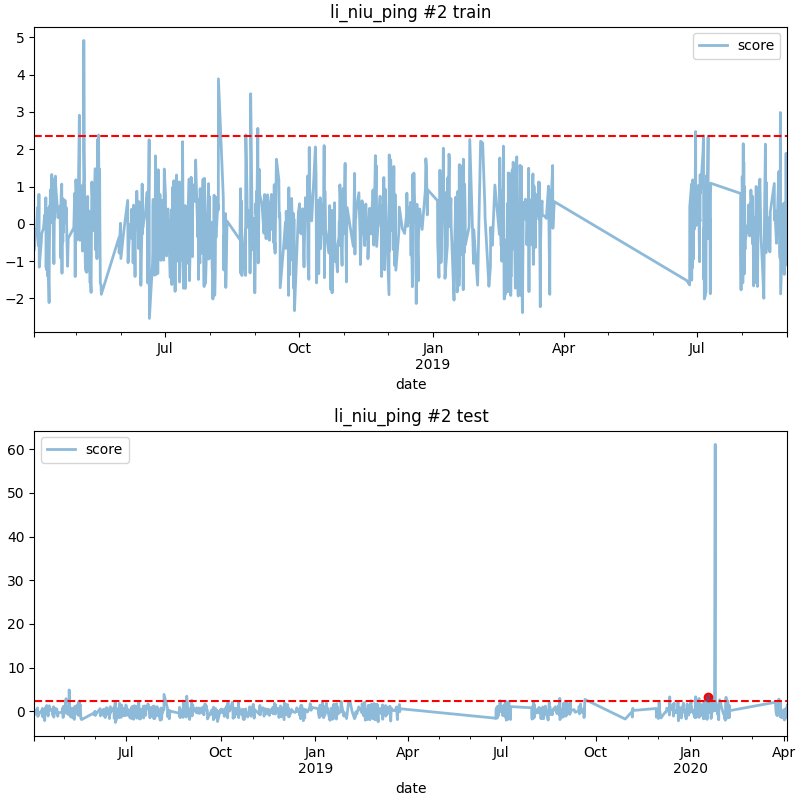

The data file committed next to this chart (first rows):
date, score
2020-01-18 02:00, 3.395
